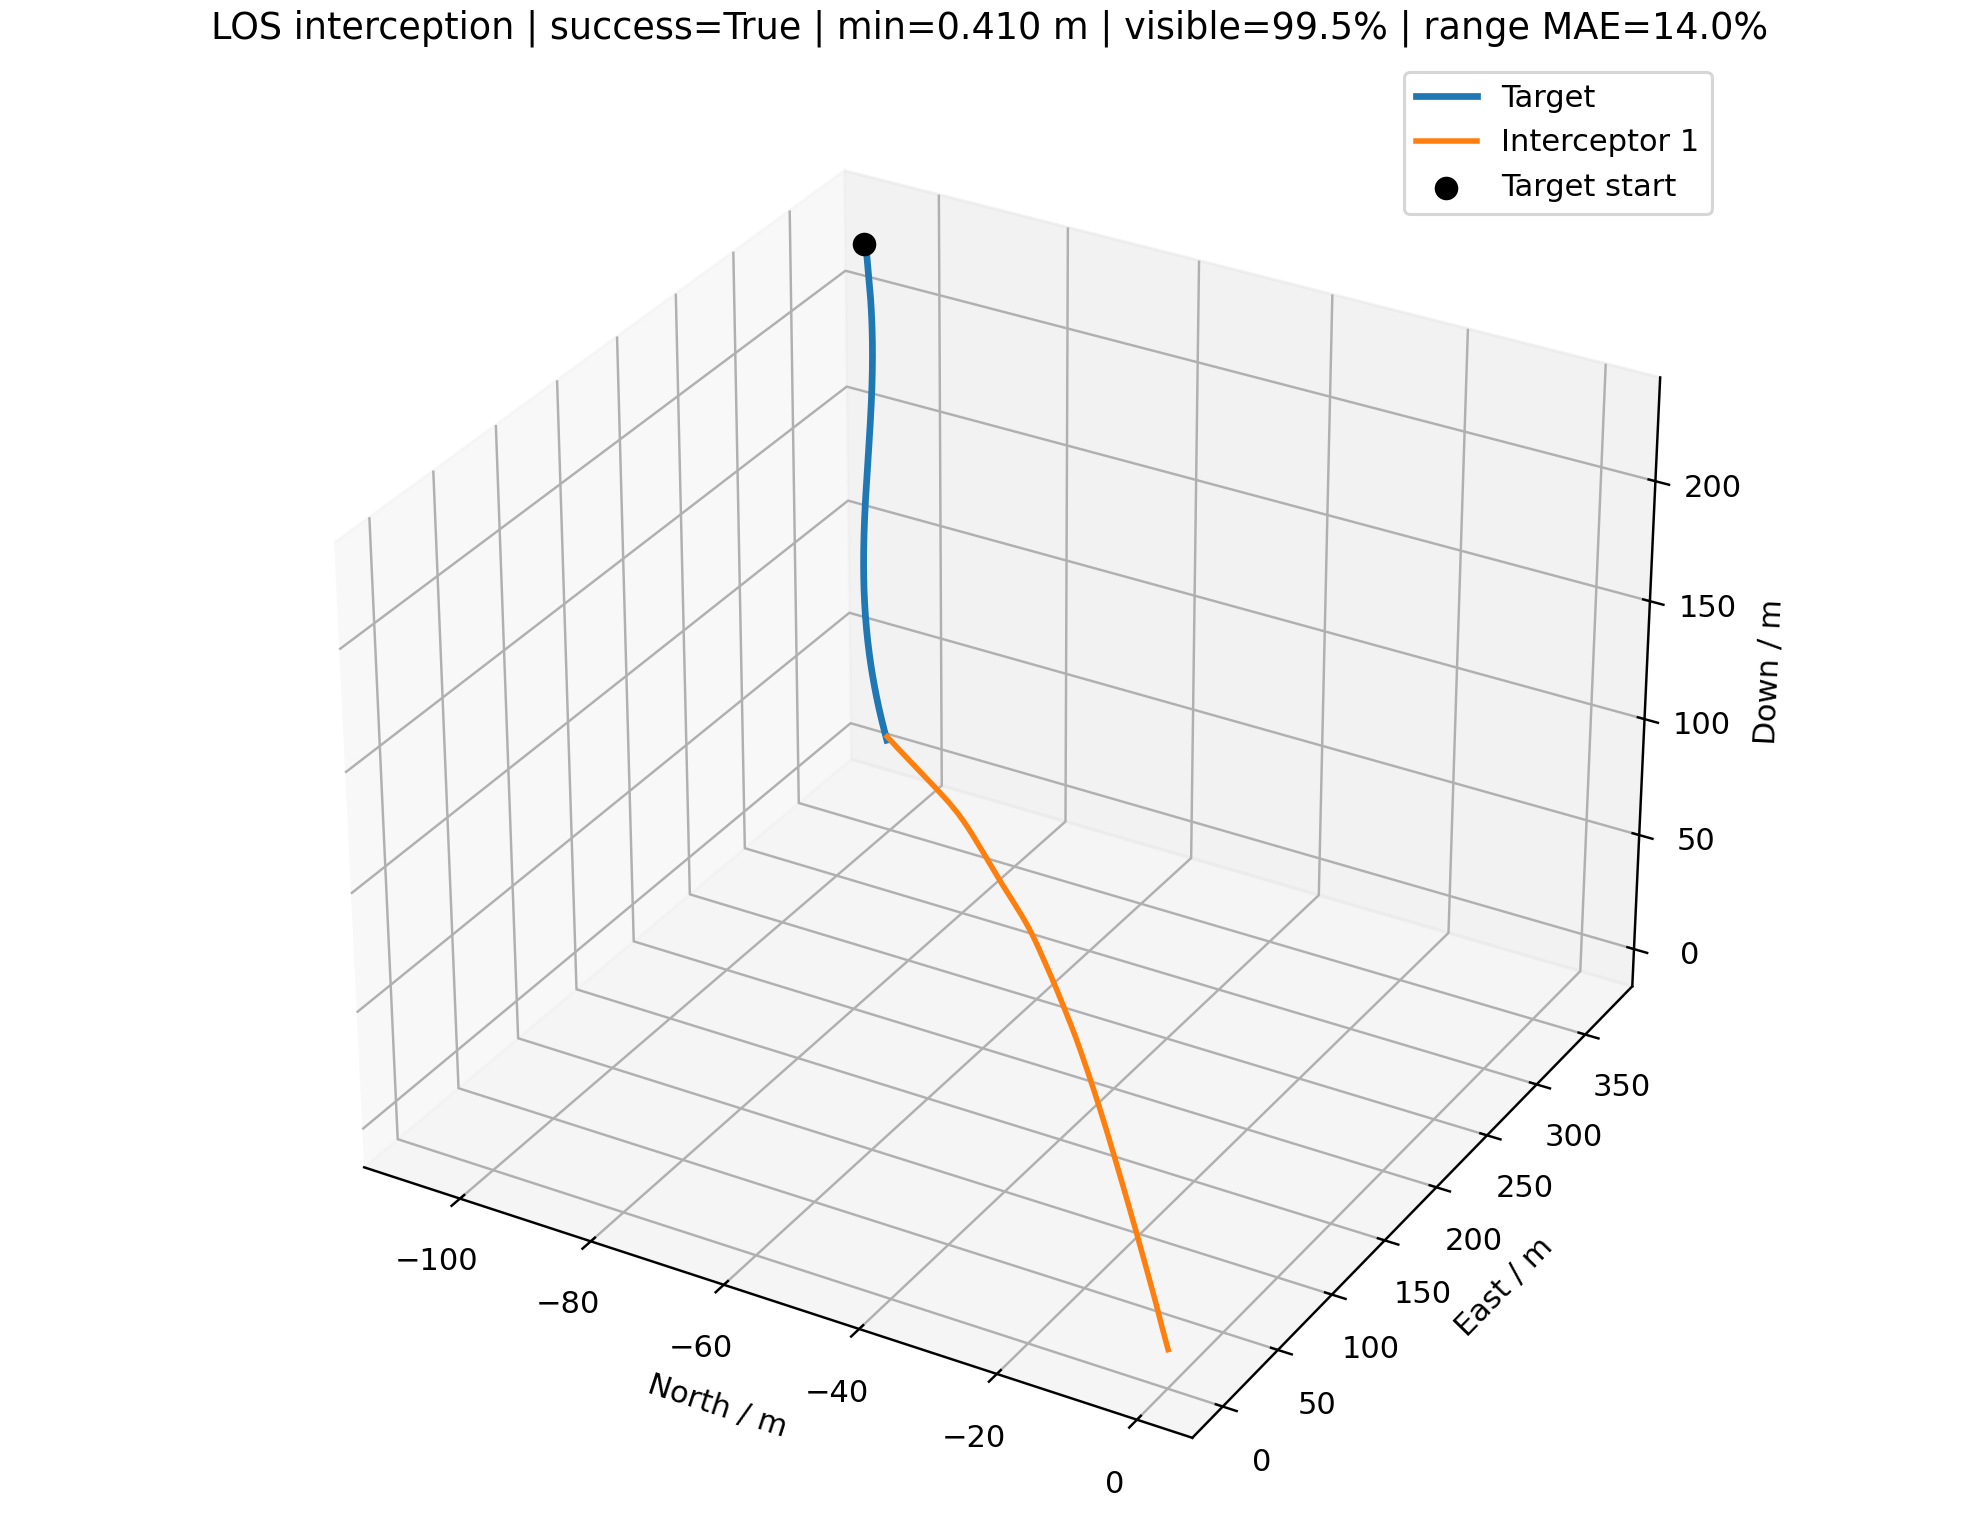

The data file committed next to this chart (first rows):
time_s, interceptor_id, interceptor_north_m, interceptor_east_m, interceptor_down_m, target_north_m, target_east_m, target_down_m, distance_m, target_visible, range_error_fraction, desired_velocity_north_mps, desired_velocity_east_mps, desired_velocity_down_mps, command_action_north, command_action_east, command_action_down, actual_acceleration_north_mps2, actual_acceleration_east_mps2, actual_acceleration_down_mps2
0.000000000000000000e+00, 0.000000000000000000e+00, 0.000000000000000000e+00, 0.000000000000000000e+00, 0.000000000000000000e+00, -1.070622363540466750e+02, 3.722365979997993577e+02, 2.260792624327041267e+02, 4.484799217865939909e+02, 1.000000000000000000e+00, nan, -2.415159177052641937e+00, 8.397084409119855763e+00, 5.099999999999999645e+00, 0.000000000000000000e+00, 0.000000000000000000e+00, 0.000000000000000000e+00, 0.000000000000000000e+00, 0.000000000000000000e+00, 0.000000000000000000e+00
1.000000000000000056e-01, 0.000000000000000000e+00, -2.415159177052642048e-01, 8.397084409119855986e-01, 5.100000000000000089e-01, -1.068015669967167867e+02, 3.713127535194921052e+02, 2.255203062660601177e+02, 4.463574347333125729e+02, 1.000000000000000000e+00, -3.321275320794403463e-01, -2.415159177052641937e+00, 8.397084409119855763e+00, 5.099999999999999645e+00, 0.000000000000000000e+00, 0.000000000000000000e+00, 0.000000000000000000e+00, 0.000000000000000000e+00, 0.000000000000000000e+00, 0.000000000000000000e+00
2.000000000000000111e-01, 0.000000000000000000e+00, -4.830318354105284095e-01, 1.679416881823971197e+00, 1.020000000000000018e+00, -1.065501281821153725e+02, 3.703858192740888740e+02, 2.249636385360785198e+02, 4.442357407202235891e+02, 1.000000000000000000e+00, -3.289565349627405766e-01, -2.499702286531841455e+00, 8.691160632513870610e+00, 5.321105577752443416e+00, -6.653024302524648131e-03, 2.314199552260864934e-02, 2.609947974363332340e-02, 0.000000000000000000e+00, 0.000000000000000000e+00, 0.000000000000000000e+00
3.000000000000000444e-01, 0.000000000000000000e+00, -7.246262859482894836e-01, 2.519398492707293435e+00, 1.530205386901531295e+00, -1.063126466089416198e+02, 3.694543352438128636e+02, 2.244099849573441361e+02, 4.421147746746717644e+02, 1.000000000000000000e+00, 3.484874191872111560e-01, -2.545919824268950471e+00, 9.047836041368164217e+00, 5.479534647154577165e+00, 1.897766656132993807e-02, 1.037678210935749495e-01, -1.085012066831670882e-02, -7.853283249690571136e-03, 2.731699713364204793e-02, 2.053869015314178231e-02
4.000000000000000222e-01, 0.000000000000000000e+00, -9.660443551584916300e-01, 3.360770673236806338e+00, 2.040449963459516791e+00, -1.060939603422478399e+02, 3.685170393254819601e+02, 2.238593306265946126e+02, 4.399938579962967538e+02, 1.000000000000000000e+00, -9.670202933841398618e-02, -2.591353717133794810e+00, 9.153169562626333189e+00, 5.593054035886273923e+00, -2.293092746756696890e-03, 1.222226622782656286e-01, 5.137712267499527224e-02, 1.763813275589532631e-02, 1.390569646190752684e-01, 3.918965645416661037e-03
5.000000000000000000e-01, 0.000000000000000000e+00, -1.207382511536436942e+00, 4.204429003000043963e+00, 2.551122616196981330e+00, -1.058900232373573118e+02, 3.675759427458900745e+02, 2.233095345907621834e+02, 4.378716578252838190e+02, 1.000000000000000000e+00, -9.235478320426082632e-02, -2.611304536309154933e+00, 9.552671708821108609e+00, 5.674394232269731830e+00, 3.960406282762714975e-02, 2.384441314344133145e-01, -4.594711952872893024e-02, 7.991283225679893243e-03, 2.286149233724283913e-01, 4.280761794789269409e-02
6.000000000000000888e-01, 0.000000000000000000e+00, -1.448204708797309559e+00, 5.052288566018940053e+00, 3.061693334605811057e+00, -1.056960076722412794e+02, 3.666323088826073331e+02, 2.227602838919215174e+02, 4.357466995947537498e+02, 1.000000000000000000e+00, -8.796374599674661177e-02, -2.621807901126226970e+00, 9.748382275181478818e+00, 5.732677029786700018e+00, 5.779889280084266751e-02, 3.103221314268078124e-01, -7.320957985757320374e-02, 5.159591170727974296e-02, 4.201233255659103105e-01, -1.019343286348577821e-02
7.000000000000000666e-01, 0.000000000000000000e+00, -1.688031698267928649e+00, 5.906359373145869895e+00, 3.571626112217261007e+00, -1.055070648640518272e+02, 3.656873337343388926e+02, 2.222113358533520113e+02, 4.336174164346437010e+02, 1.000000000000000000e+00, 3.747121148360843534e-01, -2.725202236358028163e+00, 9.929405524551295770e+00, 5.774438479075440611e+00, 1.446138477898478540e-02, 3.559296192762058109e-01, -9.575275756650394876e-02, 9.952077902535452769e-02, 6.211244108033836531e-01, -6.379407973797568410e-02
8.000000000000000444e-01, 0.000000000000000000e+00, -1.927084360355115322e+00, 6.768398912033842585e+00, 4.080418443689010743e+00, -1.053183347122686513e+02, 3.647421738604707002e+02, 2.216624860409091298e+02, 4.314822480010590766e+02, 1.000000000000000000e+00, 3.814470607706692551e-01, -2.829939553970815425e+00, 1.011435115290517395e+01, 5.804361865065763126e+00, -4.349786573261794215e-02, 3.967698301271055938e-01, -1.310946197486115294e-01, 7.743273834325022087e-02, 7.968731761042238126e-01, -1.140446139700116435e-01
9.000000000000000222e-01, 0.000000000000000000e+00, -2.166180821439606774e+00, 7.639955233953093838e+00, 4.587487425340326830e+00, -1.051249480924611674e+02, 3.637979555758868173e+02, 2.211135826584745416e+02, 4.293397010322264009e+02, 1.000000000000000000e+00, 3.882655557472067809e-01, -2.949718463000943203e+00, 1.034048066869765670e+01, 5.825802908046214590e+00, -1.078863527619440960e-01, 4.426923859050813093e-01, -1.883010034623630591e-01, -4.379899730477615494e-03, 9.516783031279245630e-01, -1.723349820433224822e-01
1.000000000000000000e+00, 0.000000000000000000e+00, -2.406577347120245847e+00, 8.522509352993619558e+00, 5.092029329055984377e+00, -1.049243772265712522e+02, 3.628552111419573976e+02, 2.205647240820064781e+02, 4.271885356997401004e+02, 1.000000000000000000e+00, 3.951740150249796191e-01, -2.969085223199525281e+00, 1.035567510165527061e+01, 5.841166086673066360e+00, -1.372337442097765481e-01, 4.465301473744607841e-01, -1.680879639921156465e-01, -1.300064596147585128e-01, 1.099779712127317621e+00, -2.527077935658714747e-01
1.100000000000000089e+00, 0.000000000000000000e+00, -2.649382319962036547e+00, 9.417004850852670472e+00, 5.593715733318137318e+00, -1.047214937683471021e+02, 3.619128267555456659e+02, 2.200160728917311701e+02, 4.250281962942772225e+02, 1.000000000000000000e+00, -2.989107692095320790e-01, -2.963856387534586467e+00, 1.032265846183261715e+01, 5.852174285189143177e+00, -1.450146923945424271e-01, 4.252282080898286409e-01, -1.153633513944272437e-01, -2.408447161152013072e-01, 1.194137881852701089e+00, -2.855499453504807272e-01
1.200000000000000178e+00, 0.000000000000000000e+00, -2.895359854909817621e+00, 1.032376258895966181e+01, 6.092762350777617186e+00, -1.045211675160850859e+02, 3.609696803980997402e+02, 2.194677907630081393e+02, 4.228584481938614204e+02, 1.000000000000000000e+00, 4.092833488419720389e-01, -2.937217845521984394e+00, 1.021162195171632092e+01, 5.860062004098924859e+00, -1.386957784659441362e-01, 3.776586326872493626e-01, -3.185200812282433513e-02, -3.172562105990229808e-01, 1.226224024794017264e+00, -2.639786802673433908e-01
1.300000000000000044e+00, 0.000000000000000000e+00, -3.144898822138333383e+00, 1.124241566452550956e+01, 6.589957200833712392e+00, -1.043238793302326002e+02, 3.600256647420129639e+02, 2.189199032158125817e+02, 4.206791496002978761e+02, 1.000000000000000000e+00, -5.567212916566388614e-02, -2.900781099158313392e+00, 1.007468856556438830e+01, 5.865713801666787575e+00, -1.225370150798795743e-01, 3.139129341102001036e-01, 6.599628873617657820e-02, -3.561432280734688760e-01, 1.189533745885638538e+00, -1.851767403384531607e-01
1.400000000000000133e+00, 0.000000000000000000e+00, -3.398044343992133065e+00, 1.217198908042054306e+01, 7.086548247508806853e+00, -1.041276592881739873e+02, 3.590812331310979744e+02, 2.183723490367718796e+02, 4.184903446314810367e+02, 1.000000000000000000e+00, -2.880967534742904235e-01, -2.877095169064995073e+00, 9.955641879556525353e+00, 5.869763491585185733e+00, -1.043603385960210767e-01, 2.509221483237556449e-01, 1.460075742112629249e-01, -3.606554625283778792e-01, 1.092034032918492548e+00, -6.038033810004109214e-02
1.500000000000000000e+00, 0.000000000000000000e+00, -3.654609229609481869e+00, 1.311114792270465657e+01, 7.583922058998924243e+00, -1.039325119594801521e+02, 3.581363838733360012e+02, 2.178251321220148782e+02, 4.162924904768898386e+02, 1.000000000000000000e+00, -2.843851893034637923e-01, -2.847978341442690464e+00, 9.851449926244601585e+00, 5.872665221209834030e+00, -8.820617388747985232e-02, 1.959233994282313651e-01, 1.955921288212101039e-01, -3.419363763549297941e-01, 9.585426389080116127e-01, 7.827648150223889822e-02
1.600000000000000089e+00, 0.000000000000000000e+00, -3.914289256937597106e+00, 1.405843331550176245e+01, 8.083309831466550577e+00, -1.037384412386354882e+02, 3.571911156386764219e+02, 2.172782560195563235e+02, 4.140862524979543764e+02, 1.000000000000000000e+00, 4.387623026744509325e-01, -2.823724631248993422e+00, 9.787480571323738943e+00, 5.874744401340713296e+00, -7.380872983132232001e-02, 1.499878332060267105e-01, 2.249881276645682437e-01, -3.115141710766411998e-01, 8.126550512992181119e-01, 2.013960977509030303e-01
1.700000000000000178e+00, 0.000000000000000000e+00, -4.176729957389667014e+00, 1.501241817875618167e+01, 8.585689651617794738e+00, -1.035454503544087572e+02, 3.562454274577597175e+02, 2.167317239210792650e+02, 4.118724083949412602e+02, 1.000000000000000000e+00, -2.767976504819922301e-01, -2.789373578717365021e+00, 9.724128458000688369e+00, 5.876234199004811032e+00, -5.992159588653215435e-02, 1.107459841356751989e-01, 2.406162634556031910e-01, -2.760673123954859309e-01, 6.699470457314393723e-01, 2.992047683617401477e-01
1.800000000000000044e+00, 0.000000000000000000e+00, -4.441552410056933908e+00, 1.597177373072632278e+01, 9.091777742873359713e+00, -1.033535418791755518e+02, 3.552993187204290848e+02, 2.161855386540990480e+02, 4.096517914739708317e+02, 1.000000000000000000e+00, 4.541564375122080222e-01, -2.776253724818996460e+00, 9.697746179866076233e+00, 5.877301685677556620e+00, -4.829369085620618257e-02, 7.959640357388216014e-02, 2.466893768655416541e-01, -2.381752215196477063e-01, 5.370688715720375317e-01, 3.708271104321866907e-01
1.900000000000000133e+00, 0.000000000000000000e+00, -4.708389531066992539e+00, 1.693532633239842511e+01, 9.602056308375646054e+00, -1.031627177381932512e+02, 3.543527891740332052e+02, 2.156397026745192136e+02, 4.074252209833143752e+02, 1.000000000000000000e+00, -2.689915856437300468e-01, -2.782631327271055444e+00, 9.711377460892924418e+00, 5.878066573302199060e+00, -3.986859520728942147e-02, 5.754952346482055531e-02, 2.460859213422273983e-01, -2.014668342792149680e-01, 4.197049701960947066e-01, 4.190474246721361817e-01
2.000000000000000000e+00, 0.000000000000000000e+00, -4.976919222291739331e+00, 1.790210389258605161e+01, 1.011681307028979582e+01, -1.029729792188294368e+02, 3.534058389215227862e+02, 2.150942180595885986e+02, 4.051934359652917692e+02, 1.000000000000000000e+00, -2.650074578855139418e-01, -2.801961840846060703e+00, 9.748299070340095795e+00, 5.878614639234326589e+00, -3.469428882249200180e-02, 4.378009823520362387e-02, 2.408381317957426493e-01, -1.692570214687767471e-01, 3.224958515523742575e-01, 4.478196411863408777e-01
2.100000000000000089e+00, 0.000000000000000000e+00, -5.246885043413452188e+00, 1.887135427278075284e+01, 1.063618124404463039e+01, -1.027843269797444350e+02, 3.524584684193442854e+02, 2.145490865012687891e+02, 4.029570550748022129e+02, 1.000000000000000000e+00, -2.609697220855523581e-01, -2.810718261169991017e+00, 9.751874873481700234e+00, 5.879007345634954085e+00, -3.091304097146622964e-02, 3.317206884833067554e-02, 2.324154429550354117e-01, -1.436129896966283626e-01, 2.472820007076140525e-01, 4.611411840684515040e-01
2.200000000000000178e+00, 0.000000000000000000e+00, -5.518086821364124539e+00, 1.984249605988706833e+01, 1.116017534748564444e+01, -1.025967610600286548e+02, 3.515106784751336590e+02, 2.140043093000201395e+02, 4.007166017243654892e+02, 1.000000000000000000e+00, 4.862429227096722872e-01, -2.827532009900888710e+00, 9.776480909258140173e+00, 5.879288732066867418e+00, -2.881259097577473435e-02, 2.672836020520090797e-02, 2.218966914918033273e-01, -1.235956828959570708e-01, 1.891406911614083586e-01, 4.625929686179305333e-01
2.300000000000000266e+00, 0.000000000000000000e+00, -5.790378351160538450e+00, 2.081510054698297552e+01, 1.168872141000726472e+01, -1.024102808882950768e+02, 3.505624702452137171e+02, 2.134598873590146013e+02, 3.984725044436678445e+02, 1.000000000000000000e+00, -3.645201998413338806e-03, -2.818582087318084906e+00, 9.774490623760062391e+00, 5.879490354255703544e+00, -2.586167739111005018e-02, 2.117500882704947962e-02, 2.100800613668346029e-01, -1.089751845741417369e-01, 1.462699989593429784e-01, 4.551959080607172470e-01
2.400000000000000355e+00, 0.000000000000000000e+00, -6.063636122177126886e+00, 2.178884215797114621e+01, 1.222168157653610265e+01, -1.022248852917271762e+02, 3.496138452318988925e+02, 2.129158211787822665e+02, 3.962251331666820420e+02, 1.000000000000000000e+00, -2.485356451159057567e-01, -2.815575465412250900e+00, 9.740083802097581511e+00, 5.879634822866910859e+00, -2.297768724065036086e-02, 1.394806986797158393e-02, 1.975567970829155140e-01, -9.662412201747450080e-02, 1.137123892262514729e-01, 4.414104007216338443e-01
2.500000000000000000e+00, 0.000000000000000000e+00, -6.337751178581626732e+00, 2.276343811359934222e+01, 1.275887368333282623e+01, -1.020405725050825794e+02, 3.486648052806111195e+02, 2.123721108522986469e+02, 3.939748413087482390e+02, 1.000000000000000000e+00, 7.622024094355417390e-03, -2.820985218125736882e+00, 9.707975662607422507e+00, 5.879738339150235582e+00, -2.089380056742469807e-02, 6.143149345382611058e-03, 1.847628287051093776e-01, -8.572853879113721820e-02, 8.543446400259668838e-02, 4.231940267887103202e-01
2.600000000000000089e+00, 0.000000000000000000e+00, -6.612632836955779858e+00, 2.373862476967328305e+01, 1.330008656181850135e+01, -1.018573401796522830e+02, 3.477153525768110853e+02, 2.118287560605188276e+02, 3.917219767262750452e+02, 1.000000000000000000e+00, -2.399770729165709993e-01, -2.814023708529855394e+00, 9.688393337383729431e+00, 5.879812511808392372e+00, -1.840740025908870273e-02, -8.041000093779575872e-04, 1.720162337886148585e-01, -7.666019696526973903e-02, 5.907004457433358974e-02, 4.020771688950565137e-01
2.700000000000000178e+00, 0.000000000000000000e+00, -6.888196745357413775e+00, 2.471416021201726565e+01, 1.384509182388977955e+01, -1.016751853921754645e+02, 3.467654896427489462e+02, 2.112857560683640941e+02, 3.894668765147209797e+02, 1.000000000000000000e+00, 1.917857801950195729e-02, -2.805113367450048578e+00, 9.662435429403940290e+00, 5.879865658840349951e+00, -1.559486429195805490e-02, -7.525392958706838414e-03, 1.595451555314117142e-01, -6.822500274809287224e-02, 3.487862700428018964e-02, 3.792383585603539831e-01
2.800000000000000266e+00, 0.000000000000000000e+00, -7.164358542347248893e+00, 2.568981837358563070e+01, 1.439365280542097736e+01, -1.014941046537096838e+02, 3.458152193340392841e+02, 2.107431097211659790e+02, 3.872098688988095887e+02, 1.000000000000000000e+00, 5.375998031492534857e-01, -2.791618213953553695e+00, 9.623736127240059446e+00, 5.879903740352811603e+00, -1.229010023123235963e-02, -1.492193439093596370e-02, 1.475089993783859077e-01, -5.978885882018023651e-02, 1.227192243818021195e-02, 3.555719459919274295e-01
2.900000000000000355e+00, 0.000000000000000000e+00, -7.441028050425822826e+00, 2.666537482841570039e+01, 1.494553124519539011e+01, -1.013140939184561233e+02, 3.448645448360646242e+02, 2.102008154415723595e+02, 3.849512830159527539e+02, 1.000000000000000000e+00, 3.102827926841533746e-02, -2.760588069072932527e+00, 9.560306686210900295e+00, 5.879931026948844952e+00, -7.373275721515692126e-03, -2.449624411324177395e-02, 1.360147228077447090e-01, -5.077110887381524468e-02, -1.017067382946711118e-02, 3.317458243215147817e-01
3.000000000000000000e+00, 0.000000000000000000e+00, -7.718092535584009539e+00, 2.764058043936037379e+01, 1.550049217757167952e+01, -1.011351485925394371e+02, 3.439134696602123427e+02, 2.096588712269191603e+02, 3.826914723031122776e+02, 1.000000000000000000e+00, 3.706431384911956783e-02, -2.767239284933848076e+00, 9.533927899020573804e+00, 5.879950578649262738e+00, -4.514943317041897504e-03, -3.229916833763757378e-02, 1.251294452356674913e-01, -3.949770796128200534e-02, -3.508438853977528804e-02, 3.082492601877044325e-01
3.100000000000000089e+00, 0.000000000000000000e+00, -7.995449881203916753e+00, 2.861519199075805275e+01, 1.605830742822469404e+01, -1.009572635427417566e+02, 3.429619976399503116e+02, 2.091172746470713832e+02, 3.804307793077490487e+02, 1.000000000000000000e+00, 4.317509185659762494e-02, -2.781946492793321291e+00, 9.509077694421943505e+00, 5.879964588054785501e+00, -3.782460708359254142e-03, -3.921915119460116922e-02, 1.161129482587482525e-01, -2.928604617206729752e-02, -5.940595469956681807e-02, 2.854318276723840642e-01
3.200000000000000178e+00, 0.000000000000000000e+00, -8.273029504142462187e+00, 2.958898028082036546e+01, 1.661876764812812368e+01, -1.007804331051902125e+02, 3.420101329267454844e+02, 2.085760228427355685e+02, 3.781695177608359586e+02, 1.000000000000000000e+00, -2.129792095324366530e-01, -2.794292584252056066e+00, 9.460783665424955302e+00, 5.879974626232485235e+00, -8.942738383117466994e-03, -5.449463453071681091e-02, 1.239405222693656938e-01, -2.222773186386162517e-02, -8.232613353629769648e-02, 2.644969250414954121e-01
3.300000000000000266e+00, 0.000000000000000000e+00, -8.550849505890880664e+00, 3.056162597860488717e+01, 1.718180745888657057e+01, -1.006046510939973331e+02, 3.410578799858317325e+02, 2.080351125242464150e+02, 3.759079810189112436e+02, 1.000000000000000000e+00, 5.562269367279060184e-02, -2.819702072609977517e+00, 9.468533232594811722e+00, 5.879981818901108603e+00, -1.315277264214360399e-02, -5.796417025524094185e-02, 1.141878510092048660e-01, -2.403788098720673755e-02, -1.142592277793678668e-01, 2.579590855017791506e-01
3.400000000000000355e+00, 0.000000000000000000e+00, -8.828970561140664586e+00, 3.153289444542645725e+01, 1.774731045895620696e+01, -1.004299108098535527e+02, 3.401052435918310834e+02, 2.074945399708285265e+02, 3.736464077434841897e+02, 1.000000000000000000e+00, 6.196056116489034871e-02, -2.831488909729913850e+00, 9.500348582592422986e+00, 5.879986972673383328e+00, -1.217106892300447336e-02, -5.295039064731623529e-02, 9.872010243066361990e-02, -3.010535013662617165e-02, -1.377230962951787874e-01, 2.463189311191096020e-01
3.500000000000000000e+00, 0.000000000000000000e+00, -9.107417882843032331e+00, 3.250270254878520859e+01, 1.831508432553528820e+01, -1.002562050485710898e+02, 3.391522288242344416e+02, 2.069543010303347046e+02, 3.713849585615186584e+02, 1.000000000000000000e+00, 6.837532360615328209e-02, -2.834414668228298240e+00, 9.528488994278282220e+00, 5.879990665512585757e+00, -1.156896412668500899e-02, -4.661110543294597064e-02, 8.643130616692151769e-02, -3.262664525842760843e-02, -1.460363462814548985e-01, 2.270866509443731918e-01
3.600000000000000089e+00, 0.000000000000000000e+00, -9.386199656132610869e+00, 3.347107469570229910e+01, 1.888491570365681582e+01, -1.000835261095782158e+02, 3.381988410627469079e+02, 2.064143911194606460e+02, 3.691237201407918178e+02, 1.000000000000000000e+00, -1.938491126013084376e-01, -2.831407635602279704e+00, 9.533517637650890109e+00, 5.879993311547499601e+00, -1.071038238692836007e-02, -4.122119469510863998e-02, 7.629753776002913546e-02, -3.344515872100903980e-02, -1.435956441664118510e-01, 2.057511542445711883e-01
3.700000000000000178e+00, 0.000000000000000000e+00, -9.665310710776781278e+00, 3.443808931272302942e+01, 1.945659544044850975e+01, -9.991186580436321663e+01, 3.372450859825034399e+02, 2.058748052244363578e+02, 3.668627357439006005e+02, 1.000000000000000000e+00, 8.143923714440726158e-02, -2.822738286324751211e+00, 9.540146743090119230e+00, 5.879995207514363997e+00, -9.244208718951313700e-03, -3.630036896315622791e-02, 6.772261719655159329e-02, -3.292813545927774505e-02, -1.357529896357388133e-01, 1.848358670165737849e-01
3.800000000000000266e+00, 0.000000000000000000e+00, -9.944730604039367705e+00, 3.540385205377329925e+01, 2.002992919891402224e+01, -9.974121546486686896e+01, 3.362909695491597972e+02, 2.053355379021932094e+02, 3.646020224641330287e+02, 1.000000000000000000e+00, 8.809076010982974658e-02, -2.819833533764100952e+00, 9.555164229996229608e+00, 5.879996566033986127e+00, -7.867218987391398285e-03, -3.106566036699975539e-02, 6.034000793125430390e-02, -3.088386184159617673e-02, -1.251875970460901710e-01, 1.654021673818411309e-01
3.900000000000000355e+00, 0.000000000000000000e+00, -1.022443068267687316e+01, 3.636848879211862595e+01, 2.060474101109880607e+01, -9.957156595182269143e+01, 3.353364980138650822e+02, 2.047965832820052867e+02, 3.623415734882871675e+02, 1.000000000000000000e+00, 6.422357241805269901e-01, -2.814002630751827105e+00, 9.557423284384547912e+00, 5.879997539455831479e+00, -6.330139129900249663e-03, -2.672772575636291406e-02, 5.390992351621336220e-02, -2.801853749185256870e-02, -1.126002704947887401e-01, 1.478053719272977018e-01
4.000000000000000000e+00, 0.000000000000000000e+00, -1.050437542380469047e+01, 3.733212707908185735e+01, 2.118087354622185003e+01, -9.940290766304379133e+01, 3.343816779081207073e+02, 2.042579350676033698e+02, 3.600813729385740771e+02, 1.000000000000000000e+00, 6.524598648474473350e-01, -2.804943814340206565e+00, 9.549313723764420558e+00, 5.879998236943062118e+00, -4.464491057197470837e-03, -2.384871302567218021e-02, 4.826525604040797501e-02, -2.446624903122377945e-02, -9.984513820923850147e-02, 1.320722938258687418e-01
4.100000000000000533e+00, 0.000000000000000000e+00, -1.078452125944469486e+01, 3.829487826254818827e+01, 2.175818695826899329e+01, -9.923523054165552537e+01, 3.334265160385317017e+02, 2.037195865397590637e+02, 3.578214114981315674e+02, 1.000000000000000000e+00, 1.085406264652246655e-01, -2.812095593131163973e+00, 9.567655290942802537e+00, 5.879998736714501462e+00, -3.703185060108843147e-03, -1.987341465406055815e-02, 4.328265919621378244e-02, -2.010945121858474793e-02, -8.871034968989036096e-02, 1.180876924100052600e-01
4.200000000000000178e+00, 0.000000000000000000e+00, -1.106483277776531615e+01, 3.925685680316471604e+01, 2.233655721636314695e+01, -9.906852408427272394e+01, 3.324710194814559259e+02, 2.031815305593359255e+02, 3.555616673126097567e+02, 1.000000000000000000e+00, 1.155275872257881531e-01, -2.817858924184474478e+00, 9.560309317149599195e+00, 5.879999094816385607e+00, -3.536719394841892055e-03, -1.734226134722550647e-02, 3.886668712299735928e-02, -1.656826806175640265e-02, -7.726428498031907843e-02, 1.056846047010173428e-01
4.299999999999999822e+00, 0.000000000000000000e+00, -1.134528653543092780e+01, 4.021816200275988962e+01, 2.291587434098223497e+01, -9.890277734912068297e+01, 3.315151955775560850e+02, 2.026437595708045478e+02, 3.533021209903069462e+02, 1.000000000000000000e+00, -1.580481439664583876e-01, -2.821854669250405845e+00, 9.508731183940746234e+00, 5.879999351407598773e+00, -3.619811389998471574e-03, -1.925789952680574679e-02, 3.494078540568242019e-02, -1.422393449900278412e-02, -6.733410213548959855e-02, 9.468665249365942893e-02
4.400000000000000355e+00, 0.000000000000000000e+00, -1.162586929416428028e+01, 4.117883147859051007e+01, 2.349604073173500751e+01, -9.873797896409885766e+01, 3.305590519262607927e+02, 2.021062656062171925e+02, 3.510427952076527731e+02, 1.000000000000000000e+00, -1.526747323185354555e-01, -2.829078502594589040e+00, 9.483801939101429213e+00, 5.879999535263236154e+00, -4.126746978221676986e-03, -2.185169342487305877e-02, 3.144193850885836083e-02, -1.290010677415162621e-02, -6.357237645579427721e-02, 8.492661336835273522e-02
4.500000000000000000e+00, 0.000000000000000000e+00, -1.190657900845268635e+01, 4.213885742932493628e+01, 2.407696965721216387e+01, -9.857411713478627746e+01, 3.296025963801393459e+02, 2.015690402896378544e+02, 3.487837417567616853e+02, 1.000000000000000000e+00, 1.370229210617321947e-01, -2.841456747669425020e+00, 9.465928763404882318e+00, 5.879999667001557739e+00, -5.306795009639480622e-03, -2.433114265856723898e-02, 2.831731558674459998e-02, -1.269555550525089740e-02, -6.435250961937255543e-02, 7.625347243833963118e-02
4.600000000000000533e+00, 0.000000000000000000e+00, -1.218742836701159682e+01, 4.309820585559871375e+01, 2.465858392328840765e+01, -9.841117965238774445e+01, 3.286458370391957260e+02, 2.010320748420226380e+02, 3.465250254442624964e+02, 1.000000000000000000e+00, 7.165576813042833226e-01, -2.851760865669218603e+00, 9.468222123030018977e+00, 5.879999761396190294e+00, -6.733494985967689028e-03, -2.514811650813958063e-02, 2.552204502201196878e-02, -1.396442705046758992e-02, -6.775244606451438778e-02, 6.853405990865636677e-02
4.700000000000000178e+00, 0.000000000000000000e+00, -1.246844190681692055e+01, 4.405684649213004889e+01, 2.524081471229469287e+01, -9.824915390161994821e+01, 3.276887822450869407e+02, 2.004953600865450483e+02, 3.442667006895090367e+02, 1.000000000000000000e+00, -1.361385845387512727e-01, -2.861555935774095172e+00, 9.472181485826983049e+00, 5.879999829032898973e+00, -8.259752740288112474e-03, -2.479888841743539685e-02, 2.301765416601644909e-02, -1.641812464130004354e-02, -7.077897424443706231e-02, 6.165229300437352622e-02
4.800000000000000711e+00, 0.000000000000000000e+00, -1.274965252636579294e+01, 4.501476510441399626e+01, 2.582360057618446092e+01, -9.808802686853657349e+01, 3.267314405752708808e+02, 1.999588864543603677e+02, 3.420088027545352816e+02, 1.000000000000000000e+00, 1.593548627467273882e-01, -2.867716392112977353e+00, 9.469351809775595541e+00, 5.879999877496718597e+00, -9.541064427786091415e-03, -2.425276190098032622e-02, 2.077092143699037566e-02, -1.970797435490575372e-02, -7.220242473866686495e-02, 5.550748834806974730e-02
4.900000000000000355e+00, 0.000000000000000000e+00, -1.303109530431131624e+01, 4.597195950530808517e+01, 2.640688656442459603e+01, -9.792778514829163328e+01, 3.257738208370884649e+02, 1.994226439908027828e+02, 3.397513530054254147e+02, 1.000000000000000000e+00, -1.247556630581807546e-01, -2.860185645534951249e+00, 9.457191724405070943e+00, 5.879999912222563907e+00, -9.570505999959759078e-03, -2.431025476980240574e-02, 1.875299840708307547e-02, -2.321583966520140985e-02, -7.242113898557130114e-02, 5.001243503669269841e-02
5.000000000000000000e+00, 0.000000000000000000e+00, -1.331279186446277940e+01, 4.692842768959292243e+01, 2.699062346801513002e+01, -9.776841495284020311e+01, 3.248159320617849630e+02, 1.988866223620085236e+02, 3.374943729800763776e+02, 1.000000000000000000e+00, -1.189526417015639437e-01, -2.853278763406500218e+00, 9.446447770649941234e+00, 5.879999937104718910e+00, -8.862139522902726108e-03, -2.462069928108938377e-02, 1.693871836301206329e-02, -2.537822059397868216e-02, -7.262166092553476449e-02, 4.509153503993047069e-02
5.100000000000000533e+00, 0.000000000000000000e+00, -1.359474696070878430e+01, 4.788416477652954484e+01, 2.757476716291740715e+01, -9.760990211857590282e+01, 3.238577834984751007e+02, 1.983508108619577399e+02, 3.352378881155631234e+02, 1.000000000000000000e+00, -1.130733695243527626e-01, -2.837832463958406937e+00, 9.447516594439644422e+00, 5.879999954933562201e+00, -7.017253451214945821e-03, -2.415339557674196433e-02, 1.530603989916796970e-02, -2.585360945403203034e-02, -7.310973482122340439e-02, 4.067913117444007381e-02
5.200000000000000178e+00, 0.000000000000000000e+00, -1.387694169924535181e+01, 4.883917332189054150e+01, 2.815927803837079324e+01, -9.745223211390448625e+01, 3.228993846080565504e+02, 1.978151984199278104e+02, 3.329819212789574294e+02, 1.000000000000000000e+00, 1.905114690398157506e-01, -2.833335215441298072e+00, 9.444453641054185056e+00, 5.879999967708485542e+00, -5.340915550513949429e-03, -2.353566841966561740e-02, 1.383559213415605157e-02, -2.396422905634319755e-02, -7.285415756237369200e-02, 3.671805511084535317e-02
5.300000000000000711e+00, 0.000000000000000000e+00, -1.415934483277405498e+01, 4.979346216753125987e+01, 2.874412049771226663e+01, -9.729539004675287117e+01, 3.219407450570760147e+02, 1.972797736083497568e+02, 3.307264911787559640e+02, 1.000000000000000000e+00, -1.010802415806559829e-01, -2.836230046525065607e+00, 9.472791434385190001e+00, 5.879999976862118061e+00, -4.363386885109297834e-03, -2.035766984386650283e-02, 1.251029869403962741e-02, -2.083949921362228050e-02, -7.196997202803877280e-02, 3.315838880876878503e-02
5.400000000000000355e+00, 0.000000000000000000e+00, -1.444192587002359218e+01, 5.074707418965814298e+01, 2.932926252122761213e+01, -9.713936067201329649e+01, 3.209818747115525071e+02, 1.967445246510598622e+02, 3.284715864879911464e+02, 1.000000000000000000e+00, 2.067155127027642258e-01, -2.828463004535640923e+00, 9.467347508727183225e+00, 5.879999983420982623e+00, -2.995273121130683294e-03, -1.829216029027957990e-02, 1.131506408261927568e-02, -1.779037208342673648e-02, -6.768235138342863777e-02, 2.995641738707388591e-02
5.500000000000000000e+00, 0.000000000000000000e+00, -1.472465016777846181e+01, 5.170005977544541764e+01, 2.991467528221495797e+01, -9.698412839892202442e+01, 3.200227836307611824e+02, 1.962094394319374260e+02, 3.262171891234547161e+02, 1.000000000000000000e+00, -8.876413672079563888e-02, -2.828840960357379419e+00, 9.465540974955898079e+00, 5.879999988120614418e+00, -2.055213663527605868e-03, -1.664890994537994093e-02, 1.023651024639146354e-02, -1.432605053314935095e-02, -6.264363396103445059e-02, 2.707374720020389036e-02
5.600000000000000533e+00, 0.000000000000000000e+00, -1.500748561732907049e+01, 5.265246888331797948e+01, 3.050033280883847908e+01, -9.682967729837235993e+01, 3.190634820609820395e+02, 1.956745055039199315e+02, 3.239632792761294695e+02, 1.000000000000000000e+00, -2.659846696442405012e-01, -2.837060422200301080e+00, 9.470371770062429917e+00, 5.879999991488048749e+00, -2.019122793264792760e-03, -1.477910729033175656e-02, 9.262753990564134496e-03, -1.111517957396096663e-02, -5.764779147132022274e-02, 2.447656361721776280e-02
5.700000000000000178e+00, 0.000000000000000000e+00, -1.529041231773908116e+01, 5.360435388589275618e+01, 3.108621168551881908e+01, -9.667599111016174618e+01, 3.181039804292174153e+02, 1.951397100983860184e+02, 3.217098307767987535e+02, 1.000000000000000000e+00, -2.608893523055823005e-01, -2.840274290562861292e+00, 9.474739140742880039e+00, 5.879999993900920430e+00, -2.162674659309250704e-03, -1.284767659076261476e-02, 8.383217930966135878e-03, -9.125085940094181114e-03, -5.241052977876531349e-02, 2.213500568207221741e-02
5.800000000000000711e+00, 0.000000000000000000e+00, -1.557341989297818685e+01, 5.455576934753053564e+01, 3.167229078857972624e+01, -9.652305325017273674e+01, 3.171442893368807177e+02, 1.946050401348969103e+02, 3.194568120738880452e+02, 1.000000000000000000e+00, 2.404601915618949093e-01, -2.847761609476019196e+00, 9.486870300914249654e+00, 5.879999995629818343e+00, -2.767140523082153945e-03, -1.030911800493070768e-02, 7.588469166088134162e-03, -8.087482909543648735e-03, -4.695409369978157527e-02, 2.002263805665508573e-02
5.900000000000000355e+00, 0.000000000000000000e+00, -1.585650918482942018e+01, 5.550677832853822480e+01, 3.225855105167845949e+01, -9.637084681748790160e+01, 3.161844195534609412e+02, 1.940704822312859505e+02, 3.172041807276336272e+02, 1.000000000000000000e+00, 2.491887668654388932e-01, -2.855423956718940559e+00, 9.507657295201179082e+00, 5.879999996868628287e+00, -3.673103813855028554e-03, -6.764095479982943498e-03, 6.870080994042045489e-03, -8.171661212838878668e-03, -4.064806300897141900e-02, 1.811600378283373391e-02
... 142 more rows
